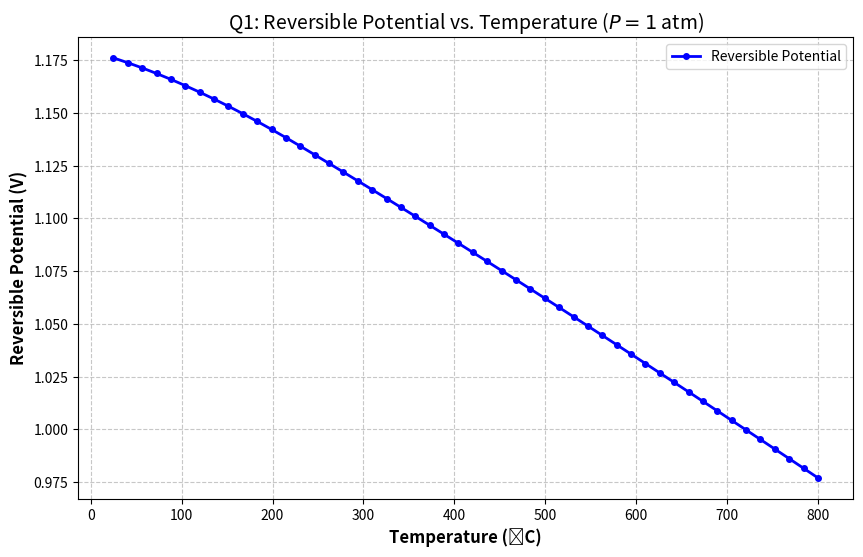
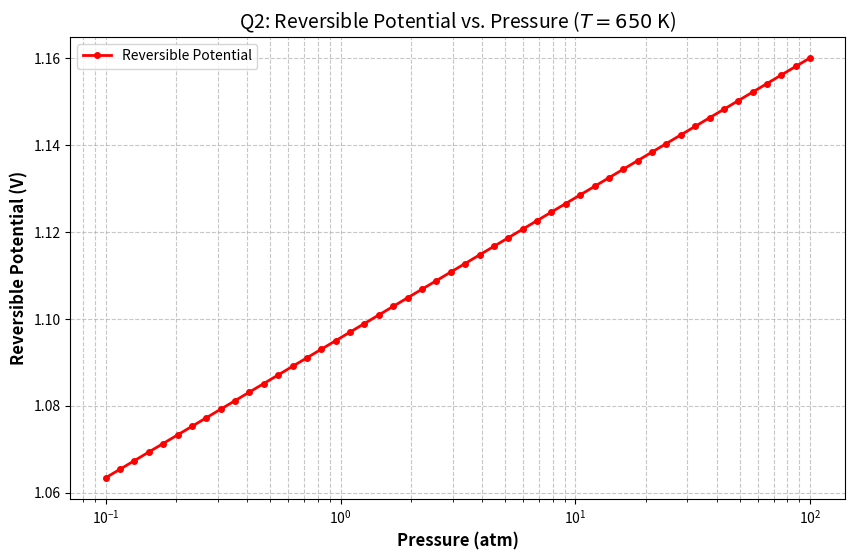

Python code for these plots, in order:
# [redacted]
# For assignment 2.2 in fuel cells
import numpy as np
import matplotlib.pyplot as plt
# take NIST data, numerically integrate to find Tds
# global defs:
# for H2+(1/2)O2->H20
N_H2 = 1.0 # mol
N_O2 = 0.5 # mol
N_H2O = 1.0 # mol
# use all units as J/mol*K, P in atm
R = 8.31446 # J/mol*K
F = 96485.0 # C/mol
n = 2.0 # electrons
T_REF = 298.15 # K
P_REF = 1.0 # atm
CONVERT_C_TO_K = 273.15 # K
T_MIN_GLOBAL = T_REF
T_MAX_GLOBAL = 800.0 + CONVERT_C_TO_K # C -> K

# species data from NIST, with different temp regimes
# for water vapor, properties are assumed to remain X(T=500)
# below 500K
SPECIES_DATA = {
    'H2O_gas': [
        {
            'range': (T_REF, 500.0),
            'coeffs': [0.0, 0.0, 0.0, 0.0, 0.0, 0.0, 206.534251, -6.92120938],
            'h_form': -241826.4, # J/mol
            's_ref': 188.84 # J/mol*K
        },
        {
            'range': (500.0, 1700.0),
            'coeffs': [30.09200, 6.832514, 6.793435, -2.534480, 0.082139, -250.8810, 223.3967, -241.8264],
            'h_form': -241830.0, # J/mol
            's_ref': 188.84 # J/mol*K
        }
    ],
    'H2': [
        {
            'range': (T_REF, 1000.0), # K
            'coeffs': [33.066178, -11.363417, 11.432816, -2.772874, -0.158558, -9.980797, 172.707974, 0.0],
            'h_form': 0.0, # J/mol
            's_ref': 130.68 # J/mol*K
        },
        {
            'range': (1000.0, 2500.0), # K
            'coeffs': [18.563083, 12.257357, -2.859786, 0.268238, 1.977990, -1.147438, 156.288133, 0.0],
            'h_form': 0.0, # J/mol
            's_ref': 130.68 # J/mol*K
        }
    ],
    'O2': [
        {
            'range': (T_REF, 700.0), # K
            'coeffs': [31.32234, -20.23531, 57.86644, -36.50624, -0.007374, -8.903471, 246.7945, 0.0],
            'h_form': 0.0, # J/mol
            's_ref': 205.15 # J/mol * K
        },
        {
            'range': (700.0, 2000.0), # K
            'coeffs': [30.03235, 8.772972, -3.988133, 0.788313, -0.741599, -11.32468, 236.1663, 0.0],
            'h_form': 0.0, # J/mol
            's_ref': 205.15 # J/mol * K
        }
    ]
}

# data retrieval function. looks at current temp and species name
    # and returns correct dictionary of coefficients and ref values
    # input: T(K), species_name (string)
    # logic: loops thru list of regimes for that species and finds where 
    # t_min <= T <= t_max
    # output: A dictionary containing the 8 Shomate coeffs, h_form, and s_ref
def get_regime_data(T, species):
    """
    Retrieves the dictionary of coeffs for the valid temp regime.
    Ensures the code respects boundaries.
    """
    if species not in SPECIES_DATA:
        raise ValueError(f"Species '{species}' not found in database.")

    regimes = SPECIES_DATA[species]

    for regime in regimes:
        t_min, t_max = regime['range']
        # Use inclusive bounds for transition points
        if t_min <= T <= t_max:
            return regime

    # Fallback for temperatures slightly oustide NIST range
    if T < 298.15:
        return regimes[0]
    else:
        return regimes[-1]

# Enthalpy. this function implements first half of shomate eqn. 
    # Input: T(K), species_name (string)
    # Logic: Use coeffs A-H in enthalpy formula 
    # output: enthalpy of formation at temp T conv to J/mol
def get_enthalpy(T, species):
    """
    Calculates ΔfH(T) in J/mol using Shomate Eqn.
    This represents the total enthalpy (Formation + Sensible).
    """
    # 1. Get data for current T
    data = get_regime_data(T, species)
    A, B, C, D, E, F, G, H = data['coeffs']

    # 2. Convert T to t (kiloKelvin) for Shomate
    t = T / 1000.0

    # 3. Perform the calculation (Results in kJ/mol)
    # h = A*t + B*t^2/2 + C*t^3/3 + D*t^4/4 - E/t + F - H
    h_kj_mol = (A * t) +  \
               (B * t**2 / 2) +  \
               (C * t**3 / 3) +  \
               (D * t**4 / 4) -  \
               (E / t) + F - H + \
               (data['h_form'] / 1000.0)

    # 4. Convert to J/mol for consistency w global units
    return h_kj_mol * 1000.0

# Entropy. this function uses 2nd half of shomate eqn
    # input: T(K), P(atm), species_name (string)
    # logic: uses coeffs A-H in entropy formula, then apply P correction
    # output: abs entropy at (T,P) in J/mol*K
def get_entropy(T, P, species):
    """
    Calculates the absolute entropy S(T, P) in J/mol*K.
    Inludes the temp-dependent Shomate NIST term and 
    pressure correction term: -R * ln(P/P_ref).
    """
    # 1. Fetch data and coeffs
    data = get_regime_data(T, species)
    A, B, C, D, E, F, G, H = data['coeffs']

    # 2. Temp scaling for Shomate
    t = T / 1000.0

    # 3. Calculate S_temp (etropy at (T, 1atm))
    # S = A*ln(t) + B*t + C*t^2/2 + D*t^3/3 - E/(2*t^2) + G
    s_temp = (A * np.log(t)) + \
             (B * t) + \
             (C * (t**2) / 2) + \
             (D * (t**3) / 3) - \
             (E / (2 * t**2)) + G

    # 4. Apply pressure correction
    # s_tot = s_temp - R * ln(P / P_ref)
    s_tot = s_temp - R * np.log(P / P_REF)

    return s_tot

# calc potential function
    # input: T(K), P(atm)
    # logic: call H and S functions for each species. finds:
        # ΔH_rxn= N_h2o * h_h2o -(N_h2 * h_h2 + N_o2 * h_o2)
        # ΔS_rxn = N_h2o * s_h2o -(N_h2 * s_h2 + N_o2 * s_o2)
        # ΔG = ΔH - T * ΔS
        # E = -ΔG / (n * F)
    # output: E_rev (Volts)
def calculate_potential(T, P):
    """
    Calculates rev potential E (Volts) for H2 + 0.5 O2 -> H2O(g).
    T: temp in Kelvin
    P: Pressure in atm
    """
    # 1. Get H and S for all species at T and P
    h_h2o = get_enthalpy(T, 'H2O_gas')
    s_h2o = get_entropy(T, P, 'H2O_gas')

    h_h2 = get_enthalpy(T, 'H2')
    s_h2 = get_entropy(T, P, 'H2')

    h_o2 = get_enthalpy(T, 'O2')
    s_o2 = get_entropy(T, P, 'O2')

    # 2. Calculate ΔH_rxn and ΔS_rxn at T
    # = Σ N_p * H_p - Σ N_r * H_r, = Σ N_p * S_p - Σ N_r * S_r
    delta_h = N_H2O * h_h2o - (N_H2 * h_h2 + N_O2 * h_o2)
    delta_s = N_H2O * s_h2o - (N_H2 * s_h2 + N_O2 * s_o2)

    # 3. Calculate ΔG = ΔH - TΔS
    delta_g = delta_h - (T * delta_s)

    # 4. Calculate Rev Potential E = -ΔG / (n * F)
    e_rev = -delta_g / (n * F)

    return e_rev

# Visualization: plot results
    # input: arrays for x and y, and strings for titles
    # output: formatted matplotlib window
def plot_results(x_data, y_data, x_label, y_label, title, filename, is_log=False):
    """
    Standardized plotting function for fuel cell performance graphs.
    """
    plt.figure(figsize=(10, 6))

    if is_log:
        plt.semilogx(x_data, y_data, 'r-o', linewidth=2, markersize=4, label='Reversible Potential')
    else:
        plt.plot(x_data, y_data, 'b-o', linewidth=2, markersize=4, label='Reversible Potential')
    
    plt.xlabel(x_label, fontsize=12, fontweight='bold')
    plt.ylabel(y_label, fontsize=12, fontweight='bold')
    plt.title(title, fontsize=14)
    plt.grid(True, which='both', linestyle='--', alpha=0.7)
    plt.legend()

    # Save the figure for report
    plt.savefig(filename, dpi=300, bbox_inches='tight')
    print(f"Graph saved as {filename}")
    plt.show()

# main block:
    # 1 - generate a linspace for T from 298.15 to 1073.15 K,
    # calculate_potential(T, 1.0) for each
    # 2 - call the plotting function to plot this data
    # 3 - create a logspace for P form 0.1 to 100 atm, 
    # call calculate_potential(650, P) 
    # 4 - call plotting function for plot 2
def main():
    # --- Q1: Potential vs. Temp (25ᵒC to 800ᵒC) ---
    # Define T range in Celsius and conver to K
    temps_c = np.linspace(25, 800, 50)
    temps_k = temps_c + CONVERT_C_TO_K

    # Calculate potential at P = 1.0 atm for each T
    e_vs_t = [calculate_potential(T, 1.0) for T in temps_k]
    plot_results(
        temps_c, e_vs_t,
        'Temperature (ᵒC)', 'Reversible Potential (V)',
        'Q1: Reversible Potential vs. Temperature ($P=1$ atm)',
        'Q1_Potential_vs_T.png'
    )

    # --- Q2: Potential vs. Pressure (0.1 to 100 atm) ---
    # Define P range on a log scale for better distr.
    pressures_atm = np.logspace(-1, 2, 50)

    # Calculate potential at T = 650 K for each P
    e_vs_p = [calculate_potential(650, P) for P in pressures_atm]

    plot_results(
        pressures_atm, e_vs_p,
        'Pressure (atm)', 'Reversible Potential (V)',
        'Q2: Reversible Potential vs. Pressure ($T=650$ K)',
        'Q2_Potential_vs_P.png',
        is_log=True
    )


main()

